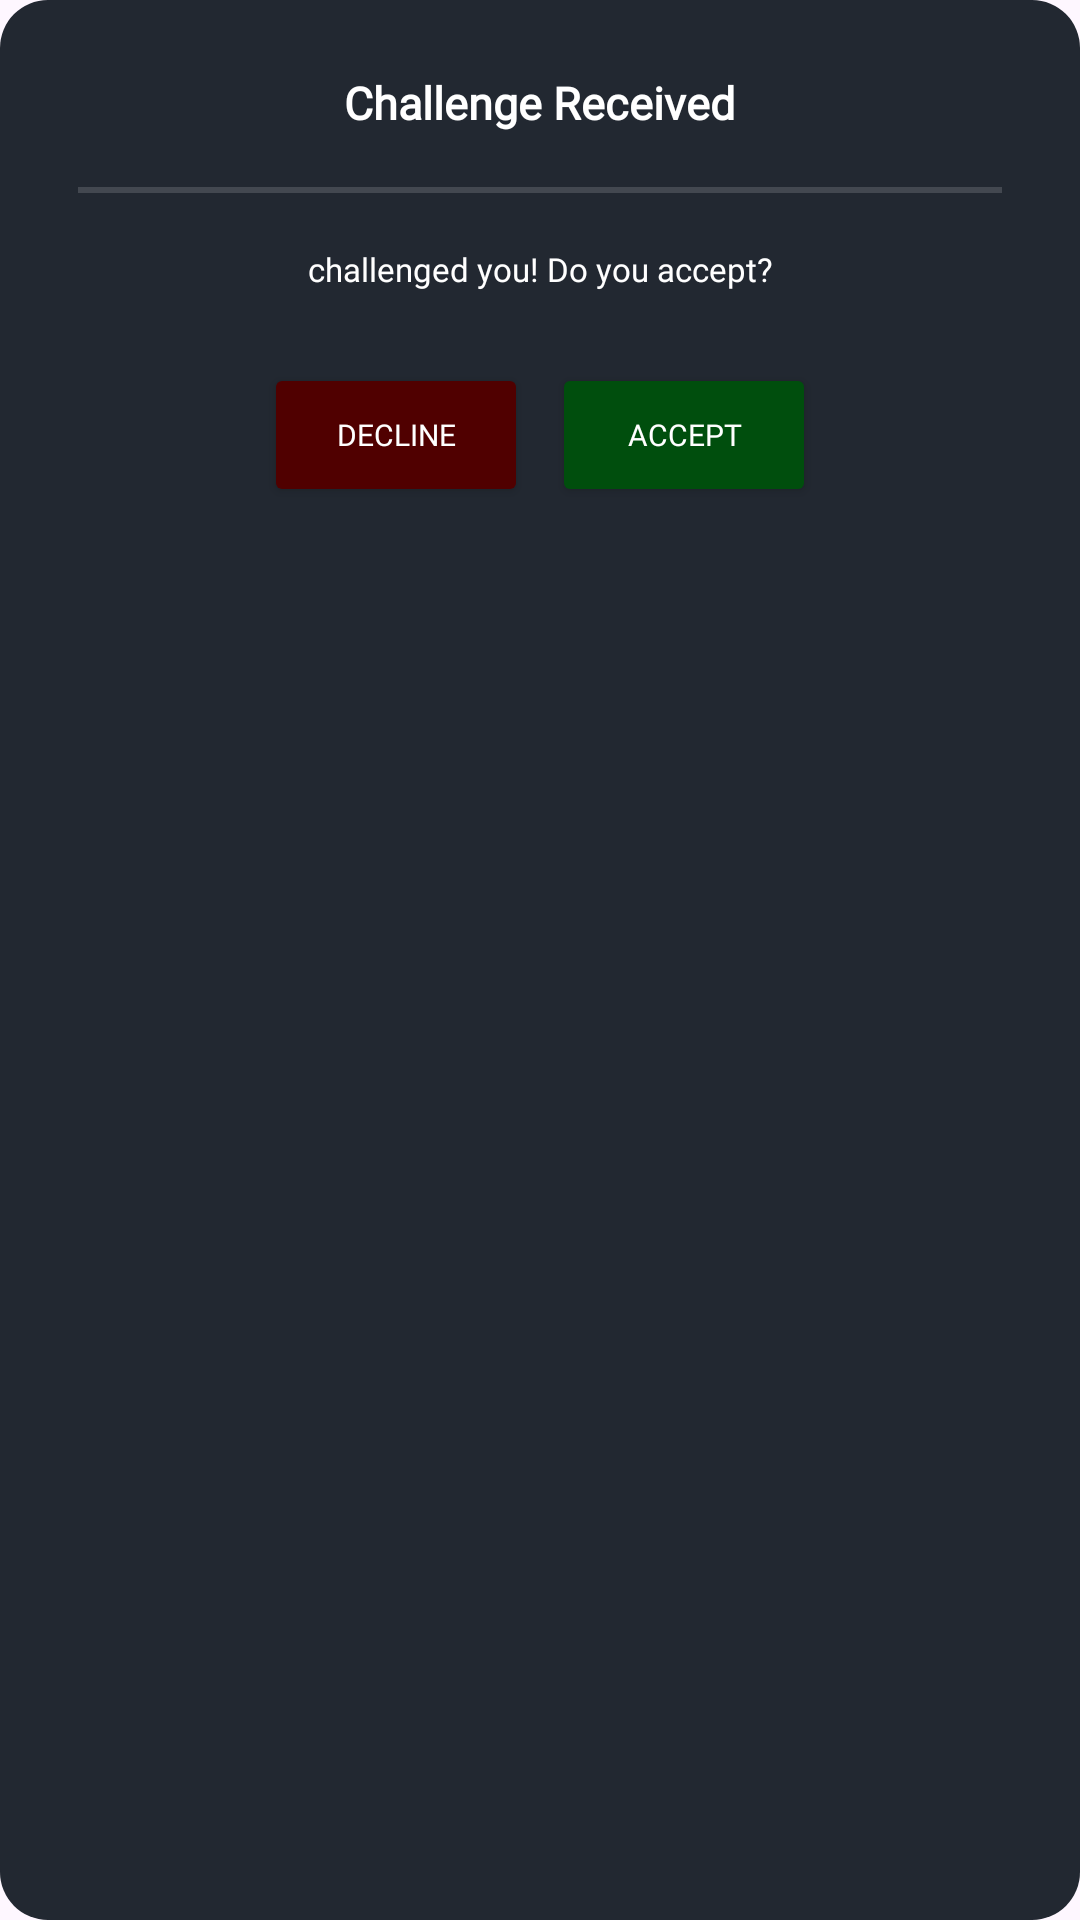

Produce the Android XML layout that renders to this screen, including the resource entries it uses.
<!-- AndroidManifest.xml: application theme Theme.BeatQuest -->
<!-- res/layout/layout_challenge.xml -->
<?xml version="1.0" encoding="utf-8"?>
<LinearLayout xmlns:android="http://schemas.android.com/apk/res/android"
    android:layout_width="wrap_content"
    android:layout_height="wrap_content"
    android:orientation="vertical"
    android:padding="16dp"
    android:layout_marginHorizontal="15dp"
    android:background="@drawable/round_corners"
    android:layout_gravity="center">

    <TextView
        android:layout_gravity="center_horizontal"
        android:id="@+id/dialog_title"
        android:layout_width="wrap_content"
        android:layout_height="wrap_content"
        android:text="Challenge Received"
        android:textSize="15sp"
        android:textStyle="bold"
        android:textColor="@color/white"
        android:fontFamily="@font/pixel"
        android:gravity="center"
        android:padding="8dp"/>
    <View
        android:layout_marginVertical="10dp"
        android:layout_width="match_parent"
        android:layout_marginHorizontal="10dp"
        android:layout_height="2dp"
        android:background="#26FFFFFF"/>
    <TextView
        android:id="@+id/dialog_message"
        android:layout_width="match_parent"
        android:layout_height="wrap_content"
        android:text="challenged you! Do you accept?"
        android:textSize="11sp"
        android:textColor="@color/white"
        android:fontFamily="@font/pixel"
        android:padding="8dp"
        android:gravity="center"/>

    <LinearLayout
        android:layout_width="match_parent"
        android:layout_height="wrap_content"
        android:orientation="horizontal"
        android:gravity="center"
        android:paddingTop="16dp">

        <Button
            android:id="@+id/btn_decline"
            android:layout_width="wrap_content"
            android:layout_height="wrap_content"
            android:text="Decline"
            android:textSize="10sp"
            android:textColor="@color/white"
            android:fontFamily="@font/pixel"
            android:backgroundTint="#500000"
            android:layout_marginEnd="8dp"/>

        <Button
            android:id="@+id/btn_accept"
            android:layout_width="wrap_content"
            android:layout_height="wrap_content"
            android:text="Accept"
            android:textSize="10sp"
            android:textColor="@color/white"
            android:fontFamily="@font/pixel"
            android:backgroundTint="#004E0D"/>
    </LinearLayout>
</LinearLayout>
<!-- resources referenced by this layout -->
<resources>
  <!-- drawable round_corners (drawable) -->
  <shape xmlns:android="http://schemas.android.com/apk/res/android">
      <solid android:color="#222831"/>
      <corners android:radius="16dp"/>
  </shape>
  <style name="Theme.BeatQuest" parent="Base.Theme.BeatQuest" />
  <style name="Base.Theme.BeatQuest" parent="Theme.Material3.DayNight.NoActionBar">
          
          
      </style>
  <!-- not gathered from this repository: default colours our renderer supplied (Android Studio template values) -->
  <color name="white">#FFFFFFFF</color>
</resources>
